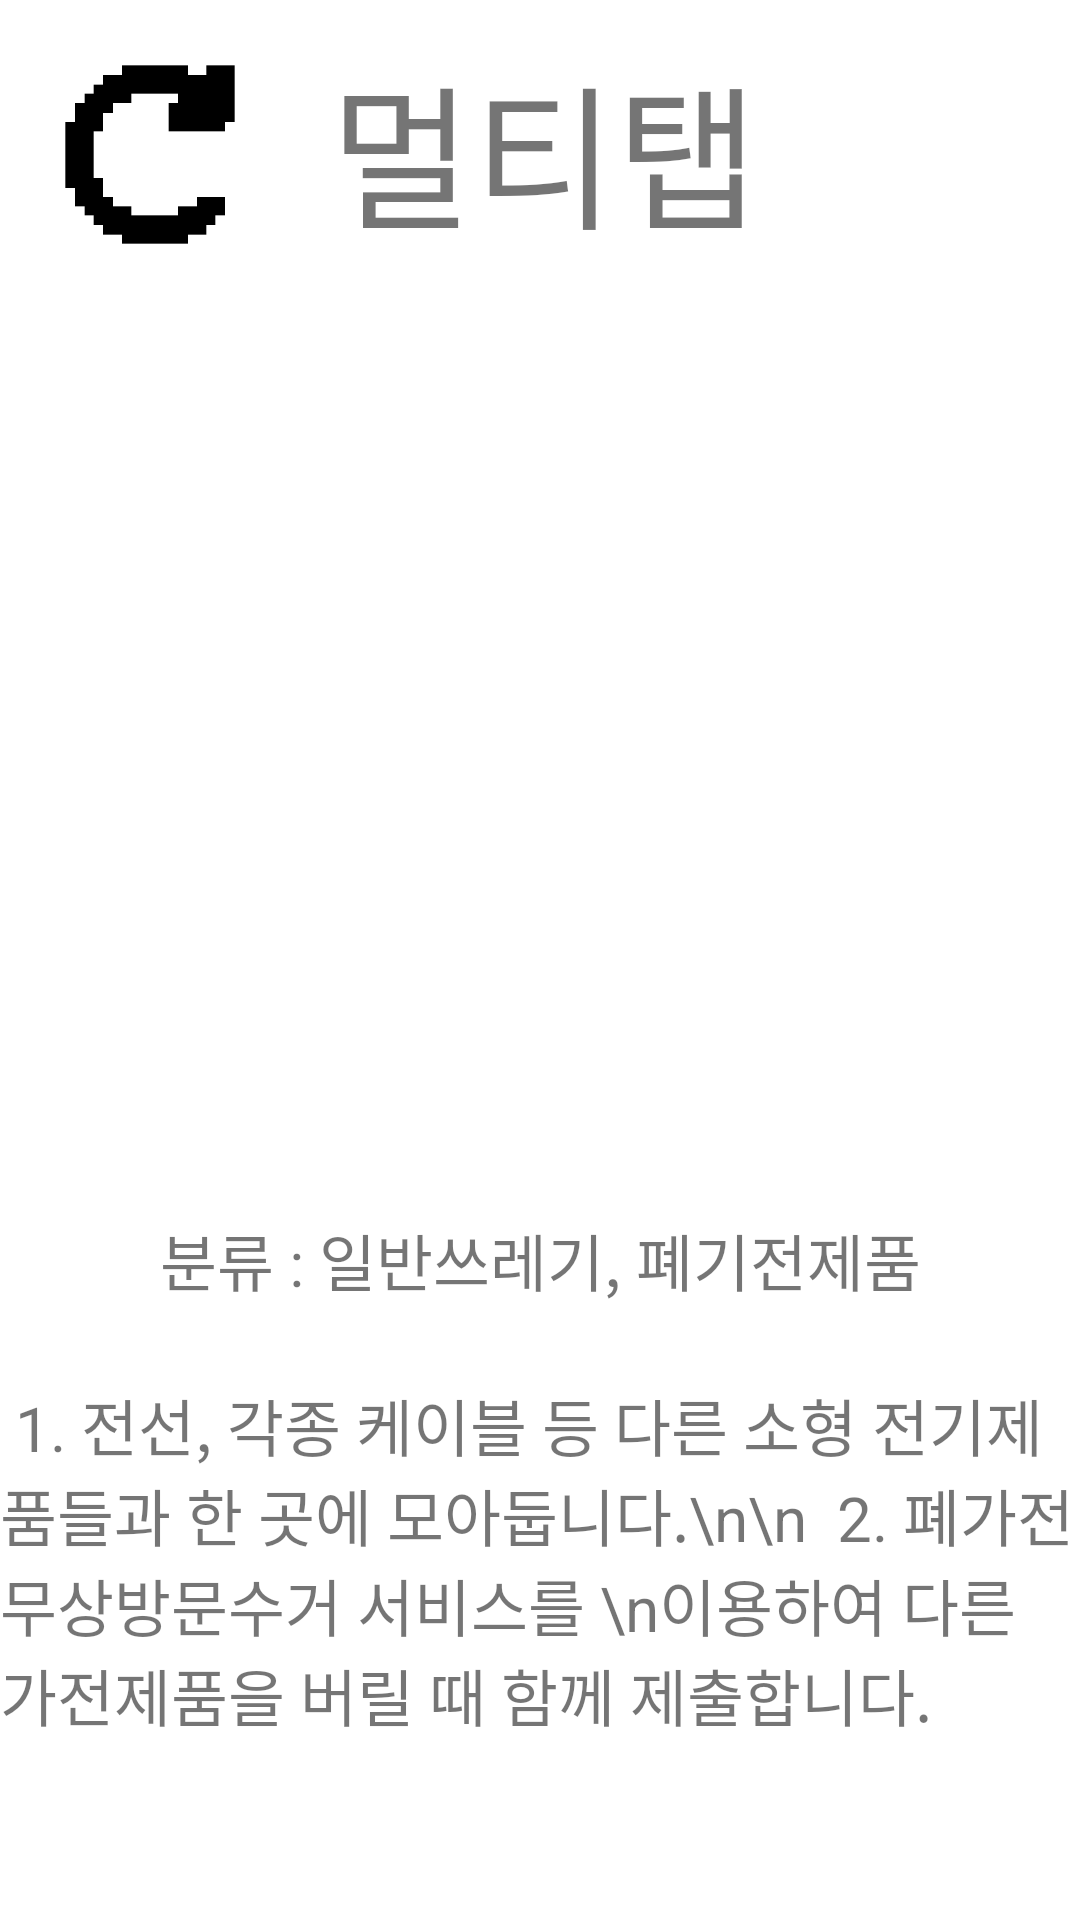

This screen was rendered from an Android layout file. Write that file and the resources it references.
<!-- AndroidManifest.xml: application theme Theme.Tips_ -->
<!-- res/layout/activity_multi_tap.xml -->
<?xml version="1.0" encoding="utf-8"?>
<LinearLayout xmlns:android="http://schemas.android.com/apk/res/android"
    xmlns:app="http://schemas.android.com/apk/res-auto"
    xmlns:tools="http://schemas.android.com/tools"
    android:layout_width="match_parent"
    android:layout_height="match_parent"
    android:orientation="vertical"
    tools:context=".bottle"
    android:background="@color/white" >


    <LinearLayout
        android:layout_width="match_parent"
        android:layout_height="wrap_content"
        android:orientation="horizontal" >

        <Button
            android:id="@+id/multi_tap_go"
            android:layout_width="100dp"
            android:layout_height="100dp"
            android:textSize="40dp"
            android:background="@drawable/go_image" />

        <TextView
            android:layout_width="wrap_content"
            android:layout_height="wrap_content"
            android:text="멀티탭"
            android:textSize="25pt"
            android:layout_gravity="center"
            android:layout_marginLeft="10dp"/>

    </LinearLayout>

    <ImageView
        android:layout_marginTop="30dp"
        android:layout_width="match_parent"
        android:layout_height="250dp"
        app:srcCompat="@drawable/multi_tap_image">
    </ImageView>


    <TextView
        android:layout_width="match_parent"
        android:layout_height="80dp"
        android:text="분류 : 일반쓰레기, 폐기전제품"
        android:textSize="10pt"
        android:gravity="center"/>

    <TextView
        android:layout_width="match_parent"
        android:layout_height="match_parent"
        android:text=" 1. 전선, 각종 케이블 등 다른 소형 전기제품들과 한 곳에 모아둡니다.\n\n
 2. 폐가전 무상방문수거 서비스를 \n이용하여 다른 가전제품을 버릴 때 함께 제출합니다."
        android:textSize="10pt" />




</LinearLayout>
<!-- resources referenced by this layout -->
<resources>
  <color name="white">#FFFFFFFF</color>
  <!-- drawable go_image: gif bitmap (drawable, 4098 bytes) -->
  <style name="Theme.Tips_" parent="Theme.MaterialComponents.DayNight.DarkActionBar">
          
          <item name="colorPrimary">@color/purple_500</item>
          <item name="colorPrimaryVariant">@color/purple_700</item>
          <item name="colorOnPrimary">@color/white</item>
          
          <item name="colorSecondary">@color/teal_200</item>
          <item name="colorSecondaryVariant">@color/teal_700</item>
          <item name="colorOnSecondary">@color/black</item>
          
          <item name="android:statusBarColor" tools:targetApi="l">?attr/colorPrimaryVariant</item>
          
      </style>
  <color name="purple_500">#FF6200EE</color>
  <color name="purple_700">#FF3700B3</color>
  <color name="teal_200">#FF03DAC5</color>
  <color name="teal_700">#FF018786</color>
  <color name="black">#FF000000</color>
</resources>
